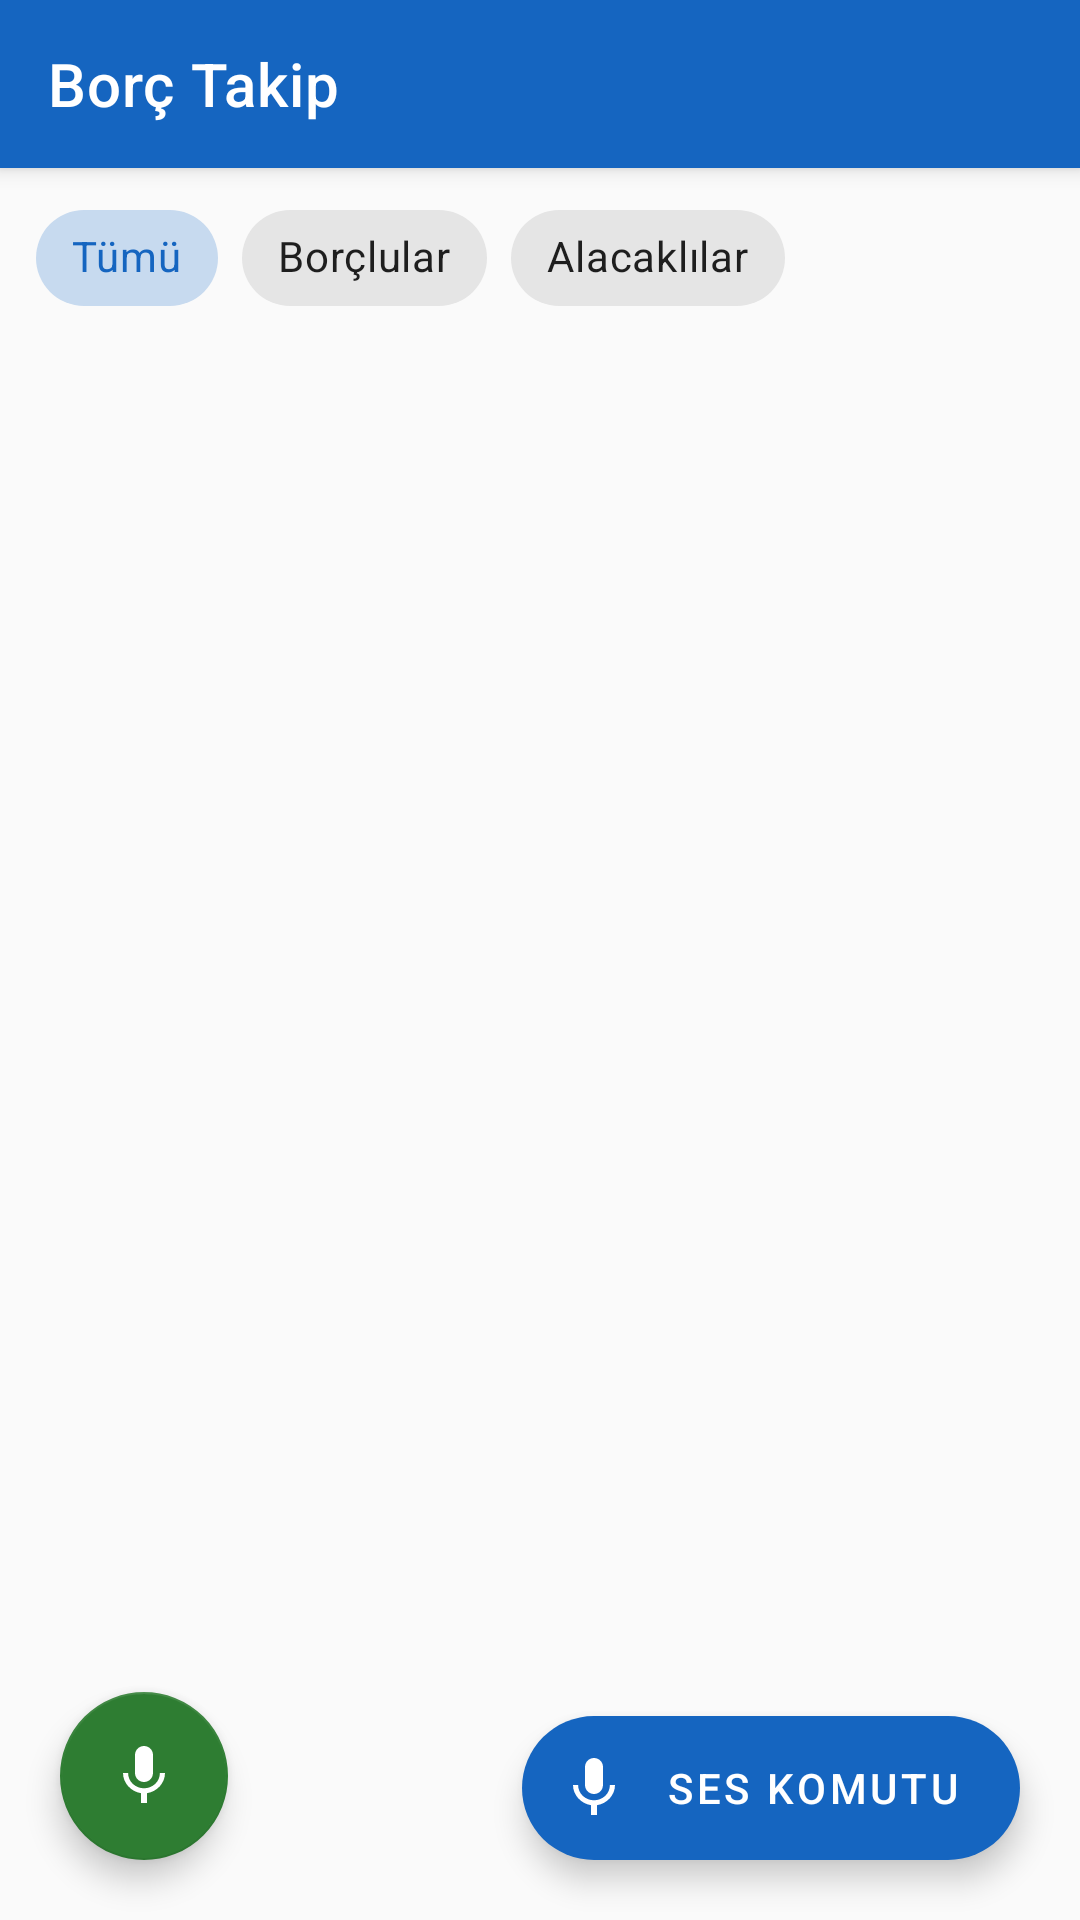

The Android layout XML behind this screen, and the referenced resources:
<!-- AndroidManifest.xml: application theme Theme.BorcTakip -->
<!-- res/layout/activity_main.xml -->
<?xml version="1.0" encoding="utf-8"?>
<androidx.coordinatorlayout.widget.CoordinatorLayout
    xmlns:android="http://schemas.android.com/apk/res/android"
    xmlns:app="http://schemas.android.com/apk/res-auto"
    android:layout_width="match_parent"
    android:layout_height="match_parent"
    android:background="@color/background">

    <com.google.android.material.appbar.AppBarLayout
        android:layout_width="match_parent"
        android:layout_height="wrap_content">

        <com.google.android.material.appbar.MaterialToolbar
            android:id="@+id/toolbar"
            android:layout_width="match_parent"
            android:layout_height="?attr/actionBarSize"
            app:title="@string/app_name"
            app:titleTextColor="@color/white" />

    </com.google.android.material.appbar.AppBarLayout>

    <LinearLayout
        android:layout_width="match_parent"
        android:layout_height="match_parent"
        android:orientation="vertical"
        app:layout_behavior="@string/appbar_scrolling_view_behavior">

        
        <com.google.android.material.chip.ChipGroup
            android:id="@+id/chipGroupFilter"
            android:layout_width="wrap_content"
            android:layout_height="wrap_content"
            android:layout_marginStart="12dp"
            android:layout_marginTop="6dp"
            android:layout_marginBottom="2dp"
            app:singleSelection="true"
            app:selectionRequired="true">

            <com.google.android.material.chip.Chip
                android:id="@+id/chipAll"
                style="@style/Widget.MaterialComponents.Chip.Choice"
                android:layout_width="wrap_content"
                android:layout_height="wrap_content"
                android:text="@string/filter_all"
                android:checked="true" />

            <com.google.android.material.chip.Chip
                android:id="@+id/chipDebtors"
                style="@style/Widget.MaterialComponents.Chip.Choice"
                android:layout_width="wrap_content"
                android:layout_height="wrap_content"
                android:text="@string/filter_debtors" />

            <com.google.android.material.chip.Chip
                android:id="@+id/chipCreditors"
                style="@style/Widget.MaterialComponents.Chip.Choice"
                android:layout_width="wrap_content"
                android:layout_height="wrap_content"
                android:text="@string/filter_creditors" />

        </com.google.android.material.chip.ChipGroup>

        
        <TextView
            android:id="@+id/tvVoiceStatus"
            android:layout_width="match_parent"
            android:layout_height="wrap_content"
            android:background="@color/color_voice_bg"
            android:gravity="center"
            android:paddingVertical="10dp"
            android:text="@string/voice_listening"
            android:textColor="@color/white"
            android:textStyle="bold"
            android:textSize="13sp"
            android:visibility="gone" />

        
        <TextView
            android:id="@+id/tvPartialResult"
            android:layout_width="match_parent"
            android:layout_height="wrap_content"
            android:background="?attr/colorSurface"
            android:gravity="center"
            android:paddingVertical="14dp"
            android:paddingHorizontal="16dp"
            android:textColor="@color/colorPrimary"
            android:textSize="16sp"
            android:textStyle="italic"
            android:hint="@string/voice_partial_hint"
            android:textColorHint="@color/color_neutral"
            android:visibility="gone" />

        
        <FrameLayout
            android:layout_width="match_parent"
            android:layout_height="0dp"
            android:layout_weight="1">

            <androidx.recyclerview.widget.RecyclerView
                android:id="@+id/recyclerView"
                android:layout_width="match_parent"
                android:layout_height="match_parent"
                android:padding="8dp"
                android:clipToPadding="false"
                android:scrollbars="vertical" />

            <TextView
                android:id="@+id/tvEmpty"
                android:layout_width="match_parent"
                android:layout_height="match_parent"
                android:gravity="center"
                android:text="@string/empty_persons"
                android:textColor="@color/color_neutral"
                android:textSize="16sp"
                android:padding="32dp"
                android:visibility="gone" />

        </FrameLayout>

    </LinearLayout>

    
    <com.google.android.material.floatingactionbutton.FloatingActionButton
        android:id="@+id/fabVoiceSearch"
        android:layout_width="wrap_content"
        android:layout_height="wrap_content"
        android:layout_gravity="bottom|start"
        android:layout_margin="20dp"
        android:contentDescription="@string/fab_voice_search"
        app:srcCompat="@drawable/ic_mic"
        app:tint="@color/white"
        app:backgroundTint="@color/color_credit" />

    
    <com.google.android.material.floatingactionbutton.ExtendedFloatingActionButton
        android:id="@+id/fabVoice"
        android:layout_width="wrap_content"
        android:layout_height="wrap_content"
        android:layout_gravity="bottom|end"
        android:layout_margin="20dp"
        android:text="@string/fab_voice"
        android:textColor="@color/white"
        app:icon="@drawable/ic_mic"
        app:iconTint="@color/white"
        app:backgroundTint="@color/colorPrimary" />

</androidx.coordinatorlayout.widget.CoordinatorLayout>
<!-- resources referenced by this layout -->
<resources>
  <color name="background">#FAFAFA</color>
  <color name="colorPrimary">#1565C0</color>
  <color name="color_credit">#2E7D32</color>
  <color name="color_neutral">#757575</color>
  <color name="color_voice_bg">#1565C0</color>
  <color name="white">#FFFFFF</color>
  <!-- drawable ic_mic (drawable) -->
  <?xml version="1.0" encoding="utf-8"?>
  <vector xmlns:android="http://schemas.android.com/apk/res/android"
      android:width="24dp"
      android:height="24dp"
      android:viewportWidth="24"
      android:viewportHeight="24"
      android:tint="@color/white">
      <path
          android:fillColor="@android:color/white"
          android:pathData="M12,14c1.66,0 2.99,-1.34 2.99,-3L15,5c0,-1.66 -1.34,-3 -3,-3S9,3.34 9,5v6c0,1.66 1.34,3 3,3zM17.3,11c0,3 -2.54,5.1 -5.3,5.1S6.7,14 6.7,11H5c0,3.41 2.72,6.23 6,6.72V21h2v-3.28c3.28,-0.48 6,-3.3 6,-6.72h-1.7z" />
  </vector>
  <string name="app_name">Borç Takip</string>
  <string name="empty_persons">Henüz kayıt yok.\nSes komutuyla başla!</string>
  <string name="fab_voice">Ses Komutu</string>
  <string name="fab_voice_search">Sesli Ara</string>
  <string name="filter_all">Tümü</string>
  <string name="filter_creditors">Alacaklılar</string>
  <string name="filter_debtors">Borçlular</string>
  <string name="voice_listening">Dinleniyor…</string>
  <string name="voice_partial_hint">Sizi dinliyorum…</string>
  <style name="Theme.BorcTakip" parent="Theme.MaterialComponents.DayNight.DarkActionBar">
          <item name="colorPrimary">@color/colorPrimary</item>
          <item name="colorPrimaryDark">@color/colorPrimaryDark</item>
          <item name="colorAccent">@color/colorAccent</item>
          <item name="windowActionBar">false</item>
          <item name="windowNoTitle">true</item>
          <item name="android:statusBarColor">@color/colorPrimaryDark</item>
      </style>
  <color name="colorPrimaryDark">#003c8f</color>
  <color name="colorAccent">#FF6D00</color>
</resources>
